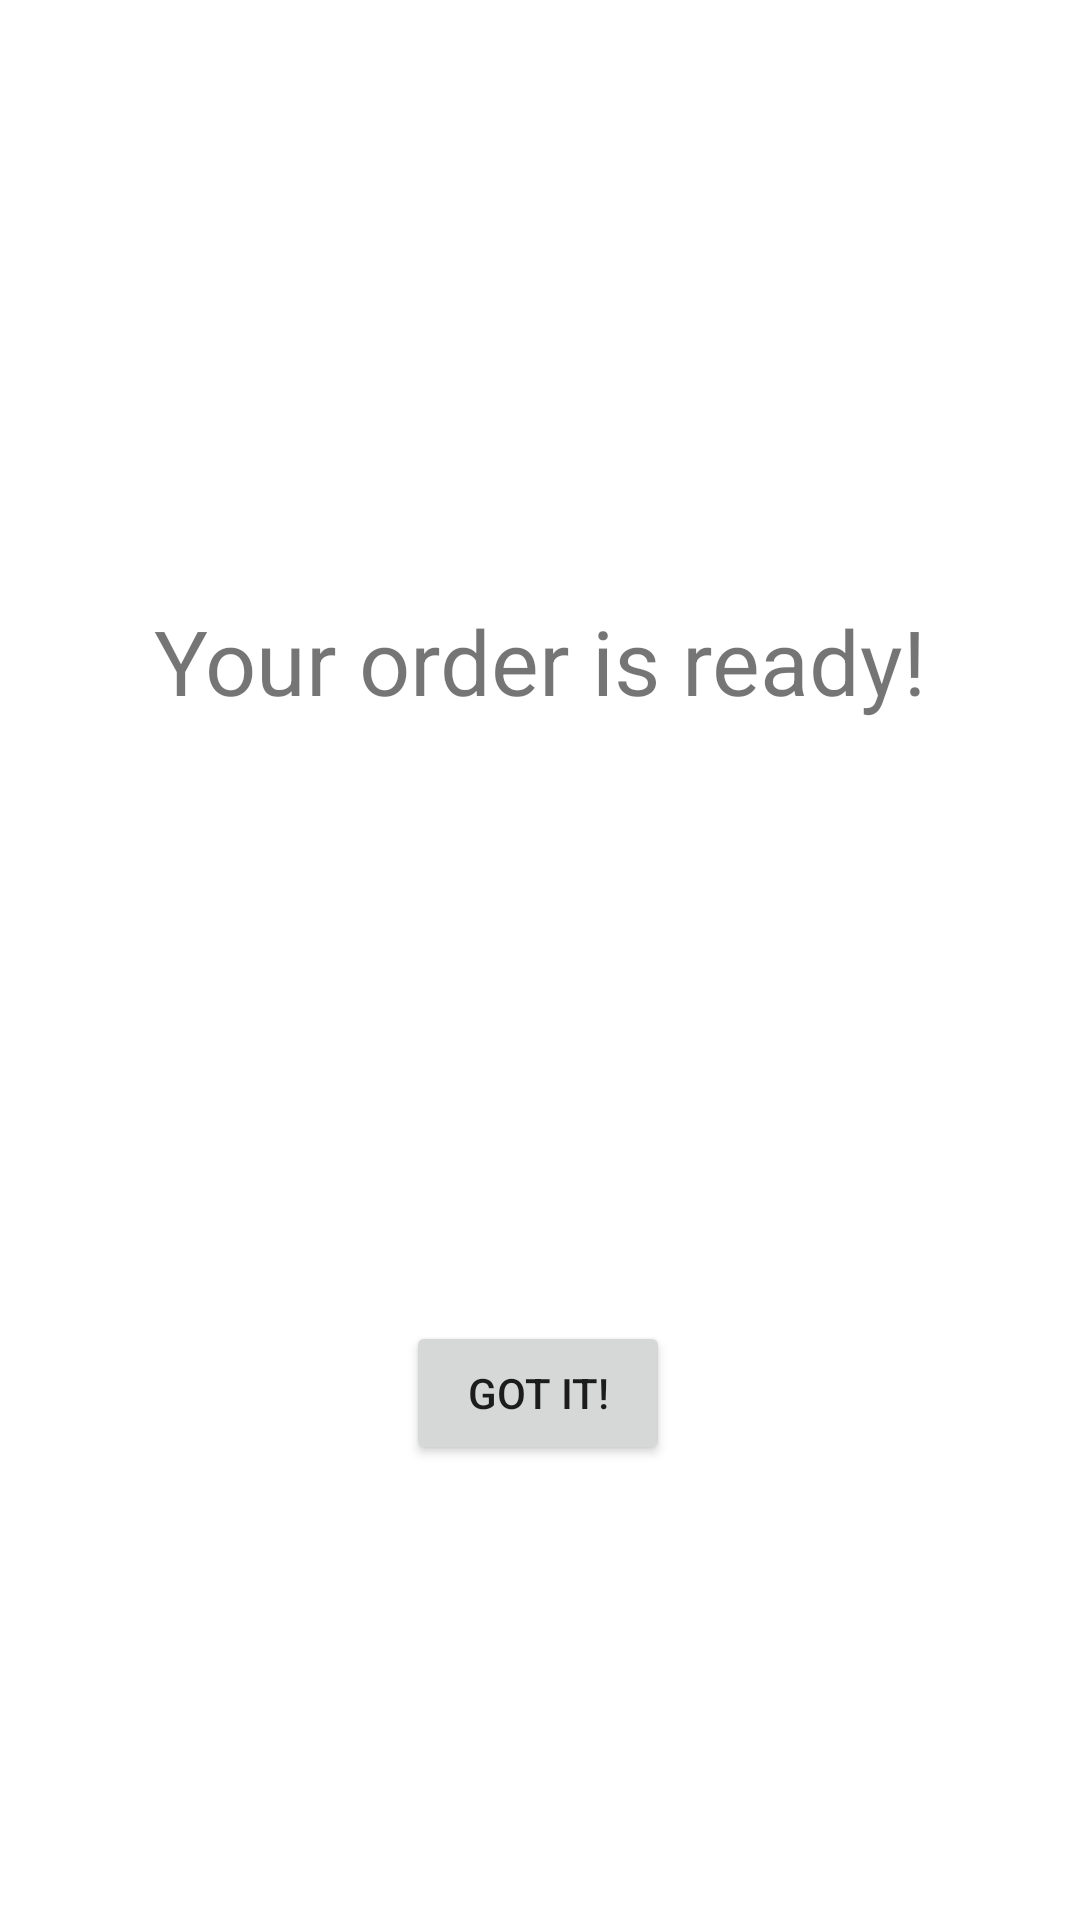

Here is an Android app screen rendered from its layout file. Give the layout XML and the strings, colors and styles it references.
<!-- AndroidManifest.xml: application theme Theme.RachelsSandwichesGig -->
<!-- res/layout/activity_ready.xml -->
<?xml version="1.0" encoding="utf-8"?>
<androidx.constraintlayout.widget.ConstraintLayout xmlns:android="http://schemas.android.com/apk/res/android"
    xmlns:app="http://schemas.android.com/apk/res-auto"
    xmlns:tools="http://schemas.android.com/tools"
    android:layout_width="match_parent"
    android:layout_height="match_parent"
    tools:context=".YourOrderIsReadyActivity">


    <TextView
        android:id="@+id/orderReadyText"
        android:layout_width="wrap_content"
        android:layout_height="wrap_content"
        android:layout_marginTop="200dp"
        android:text="@string/your_order_is_ready"
        android:textSize="30sp"
        app:layout_constraintEnd_toEndOf="parent"
        app:layout_constraintStart_toStartOf="parent"
        app:layout_constraintTop_toTopOf="parent" />

    <Button
        android:id="@+id/doneButton"
        android:layout_width="wrap_content"
        android:layout_height="wrap_content"
        android:layout_marginTop="200dp"
        android:text="@string/confirm"
        app:layout_constraintEnd_toEndOf="parent"
        app:layout_constraintHorizontal_bias="0.498"
        app:layout_constraintStart_toStartOf="parent"
        app:layout_constraintTop_toBottomOf="@+id/orderReadyText"/>


</androidx.constraintlayout.widget.ConstraintLayout>
<!-- resources referenced by this layout -->
<resources>
  <string name="confirm">Got it!</string>
  <string name="your_order_is_ready">Your order is ready!</string>
  <style name="Theme.RachelsSandwichesGig" parent="Theme.MaterialComponents.DayNight.DarkActionBar">
          
          <item name="colorPrimary">@color/purple_500</item>
          <item name="colorPrimaryVariant">@color/purple_700</item>
          <item name="colorOnPrimary">@color/white</item>
          
          <item name="colorSecondary">@color/teal_200</item>
          <item name="colorSecondaryVariant">@color/teal_700</item>
          <item name="colorOnSecondary">@color/black</item>
          
          <item name="android:statusBarColor" tools:targetApi="l">?attr/colorPrimaryVariant</item>
          
      </style>
  <!-- not gathered from this repository: default colours our renderer supplied (Android Studio template values) -->
  <color name="purple_500">#FF6200EE</color>
  <color name="purple_700">#FF3700B3</color>
  <color name="teal_200">#FF03DAC5</color>
  <color name="teal_700">#FF018786</color>
  <color name="black">#FF000000</color>
  <color name="white">#FFFFFFFF</color>
</resources>
